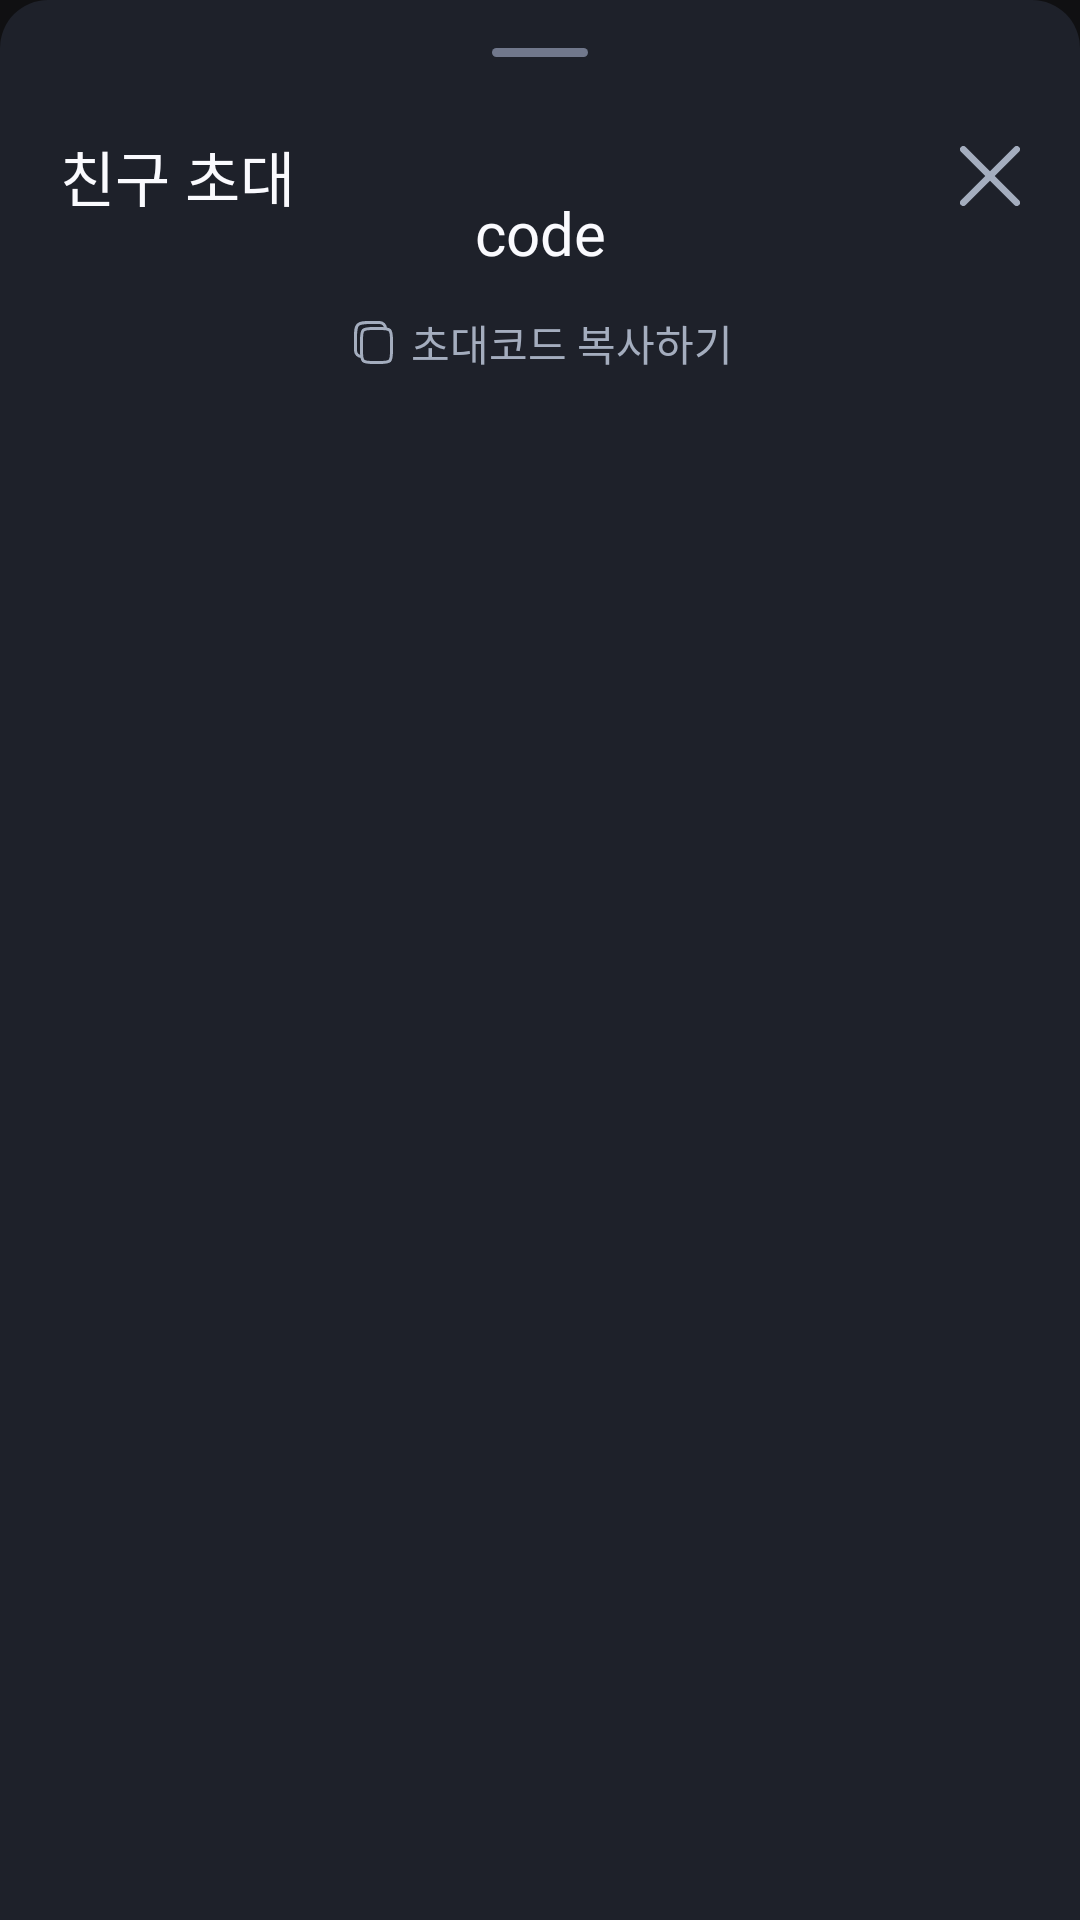

This screen was rendered from an Android layout file. Write that file and the resources it references.
<!-- AndroidManifest.xml: application theme Theme.Drinkly -->
<!-- res/layout/fragment_event_friend_invite_bottom_sheet.xml -->
<?xml version="1.0" encoding="utf-8"?>
<androidx.constraintlayout.widget.ConstraintLayout xmlns:android="http://schemas.android.com/apk/res/android"
    xmlns:tools="http://schemas.android.com/tools"
    android:layout_width="match_parent"
    android:layout_height="wrap_content"
    android:paddingHorizontal="20dp"
    xmlns:app="http://schemas.android.com/apk/res-auto"
    android:background="@drawable/background_dialog_top_radius16"
    tools:context=".ui.event.EventFriendInviteBottomSheetFragment">

    <ImageView
        android:id="@+id/imageView_handle"
        android:layout_width="wrap_content"
        android:layout_height="wrap_content"
        android:layout_marginTop="16dp"
        android:src="@drawable/background_bottomsheet_handle"
        app:layout_constraintEnd_toEndOf="parent"
        app:layout_constraintStart_toStartOf="parent"
        app:layout_constraintTop_toTopOf="parent" />

    <LinearLayout
        android:id="@+id/layout_title"
        android:layout_width="0dp"
        android:layout_height="wrap_content"
        android:gravity="center"
        android:layout_marginTop="25dp"
        android:orientation="horizontal"
        app:layout_constraintEnd_toEndOf="parent"
        app:layout_constraintStart_toStartOf="parent"
        app:layout_constraintTop_toBottomOf="@+id/imageView_handle">

        <TextView
            android:id="@+id/textView_title"
            style="@style/HeadLine4"
            android:layout_width="wrap_content"
            android:layout_height="wrap_content"
            android:layout_weight="1"
            android:text="친구 초대" />

        <ImageView
            android:id="@+id/button_close"
            android:layout_width="20dp"
            android:layout_height="20dp"
            android:src="@drawable/ic_close_gray5"
            app:layout_constraintBottom_toBottomOf="@+id/textView_title"
            app:layout_constraintEnd_toEndOf="parent"
            app:layout_constraintTop_toTopOf="@+id/textView_title" />
    </LinearLayout>

    <androidx.constraintlayout.widget.ConstraintLayout
        android:id="@+id/layout_code"
        android:layout_width="match_parent"
        android:layout_height="match_parent"
        android:layout_marginTop="36dp"
        android:paddingVertical="28dp"
        android:background="@drawable/background_background_radius10"
        app:layout_constraintEnd_toEndOf="parent"
        app:layout_constraintStart_toStartOf="parent"
        app:layout_constraintTop_toBottomOf="@+id/layout_title">

        <TextView
            android:id="@+id/textView_code"
            style="@style/HeadLine3"
            android:layout_width="wrap_content"
            android:layout_height="wrap_content"
            android:text="code"
            app:layout_constraintEnd_toEndOf="parent"
            app:layout_constraintStart_toStartOf="parent"
            app:layout_constraintTop_toTopOf="parent" />

        <LinearLayout
            android:id="@+id/layout_copy"
            android:layout_width="wrap_content"
            android:layout_height="wrap_content"
            android:orientation="horizontal"
            android:gravity="center"
            android:layout_marginTop="13dp"
            app:layout_constraintEnd_toEndOf="parent"
            app:layout_constraintStart_toStartOf="parent"
            app:layout_constraintTop_toBottomOf="@+id/textView_code">

            <ImageView
                android:id="@+id/imageView_copy"
                android:layout_width="wrap_content"
                android:layout_height="wrap_content"
                android:src="@drawable/ic_copy" />

            <TextView
                android:id="@+id/textView_copy"
                style="@style/body2"
                android:layout_width="wrap_content"
                android:layout_height="wrap_content"
                android:layout_marginStart="4dp"
                android:text="초대코드 복사하기"
                android:textColor="@color/gray6" />
        </LinearLayout>
    </androidx.constraintlayout.widget.ConstraintLayout>

    <TextView
        android:id="@+id/textView_share_title"
        style="@style/HeadLine6"
        android:layout_width="wrap_content"
        android:layout_height="wrap_content"
        android:layout_marginTop="28dp"
        android:text="친구에게 추천인 코드를 공유하세요"
        app:layout_constraintEnd_toEndOf="parent"
        app:layout_constraintStart_toStartOf="parent"
        app:layout_constraintTop_toBottomOf="@+id/layout_code" />

    <androidx.constraintlayout.widget.ConstraintLayout
        android:layout_width="wrap_content"
        android:layout_height="wrap_content"
        android:layout_marginTop="20dp"
        android:layout_marginBottom="44dp"
        app:layout_constraintBottom_toBottomOf="parent"
        app:layout_constraintEnd_toEndOf="parent"
        app:layout_constraintStart_toStartOf="parent"
        app:layout_constraintTop_toBottomOf="@+id/textView_share_title">

        <ImageButton
            android:id="@+id/button_share_link"
            android:layout_width="wrap_content"
            android:layout_height="wrap_content"
            android:background="@drawable/background_primary50_circle"
            android:padding="12dp"
            android:src="@drawable/ic_link"
            app:layout_constraintStart_toStartOf="parent"
            app:layout_constraintTop_toTopOf="parent" />

        <ImageButton
            android:id="@+id/button_share_kakao"
            android:layout_width="wrap_content"
            android:layout_height="wrap_content"
            android:layout_marginStart="16dp"
            android:background="@drawable/background_button_kakao_circle"
            android:padding="12dp"
            android:src="@drawable/ic_kakao_typo"
            app:layout_constraintEnd_toEndOf="parent"
            app:layout_constraintStart_toEndOf="@+id/button_share_link"
            app:layout_constraintTop_toTopOf="parent" />
    </androidx.constraintlayout.widget.ConstraintLayout>

</androidx.constraintlayout.widget.ConstraintLayout>
<!-- resources referenced by this layout -->
<resources>
  <color name="gray6">#A4ADBE</color>
  <!-- drawable background_bottomsheet_handle (drawable) -->
  <?xml version="1.0" encoding="utf-8"?>
  <shape xmlns:android="http://schemas.android.com/apk/res/android">
  
      <solid android:color="@color/gray7"/>
  
      <corners android:radius="50dp"/>
  
      <size
          android:width="32dp"
          android:height="3dp"/>
  
  </shape>
  <!-- drawable background_dialog_top_radius16 (drawable) -->
  <?xml version="1.0" encoding="utf-8"?>
  <shape xmlns:android="http://schemas.android.com/apk/res/android">
  
      <solid android:color="@color/dialog_background"/>
  
      <corners
          android:topLeftRadius="16dp"
          android:topRightRadius="16dp"/>
  </shape>
  <!-- drawable background_primary50_circle (drawable) -->
  <?xml version="1.0" encoding="utf-8"?>
  <shape xmlns:android="http://schemas.android.com/apk/res/android">
  
      <solid android:color="@color/primary_50"/>
  
      <corners android:radius="500dp"/>
  </shape>
  <!-- drawable ic_close_gray5 (drawable) -->
  <vector xmlns:android="http://schemas.android.com/apk/res/android"
      android:width="18dp"
      android:height="18dp"
      android:viewportWidth="18"
      android:viewportHeight="18">
    <path
        android:pathData="M1,1L17,17"
        android:strokeLineJoin="round"
        android:strokeWidth="2"
        android:fillColor="#00000000"
        android:strokeColor="#A4ADBE"
        android:strokeLineCap="round"/>
    <path
        android:pathData="M17,1L1,17"
        android:strokeLineJoin="round"
        android:strokeWidth="2"
        android:fillColor="#00000000"
        android:strokeColor="#A4ADBE"
        android:strokeLineCap="round"/>
  </vector>
  <!-- drawable ic_link (drawable) -->
  <vector xmlns:android="http://schemas.android.com/apk/res/android"
      android:width="32dp"
      android:height="32dp"
      android:viewportWidth="32"
      android:viewportHeight="32">
    <path
        android:pathData="M17.333,8L20,5.333C21.333,4 24,4 25.333,5.333L26.666,6.666C28,8 28,10.666 26.666,12L20,18.666C18.666,20 16,20 14.666,18.666M14.666,24L12,26.666C10.666,28 8,28 6.666,26.666L5.333,25.333C4,24 4,21.333 5.333,20L12,13.333C13.333,12 16,12 17.333,13.333"
        android:strokeLineJoin="round"
        android:strokeWidth="2.66667"
        android:fillColor="#00000000"
        android:strokeColor="#EFF1F5"
        android:strokeLineCap="round"/>
  </vector>
  <style name="HeadLine3">
          <item name="android:fontFamily">@font/pretendard_semi_bold</item>
          <item name="android:textSize">20sp</item>
      </style>
  <style name="HeadLine4">
          <item name="android:fontFamily">@font/pretendard_medium</item>
          <item name="android:textSize">20sp</item>
      </style>
  <style name="HeadLine6">
          <item name="android:fontFamily">@font/pretendard_bold</item>
          <item name="android:textSize">16sp</item>
      </style>
  <style name="body2">
          <item name="android:fontFamily">@font/pretendard_medium</item>
          <item name="android:textSize">14sp</item>
      </style>
  <style name="Theme.Drinkly" parent="Base.Theme.Drinkly" />
  <color name="gray7">#71788C</color>
  <color name="dialog_background">#1E212A</color>
  <color name="primary_50">#5168EC</color>
  <style name="Base.Theme.Drinkly" parent="Theme.Material3.DayNight.NoActionBar">
          <item name="colorPrimary">@color/primary_50</item>
          <item name="android:statusBarColor">@color/transparent</item>
          <item name="android:textColor">@color/gray1</item>
          <item name="android:windowBackground">@color/background</item>
          <item name="colorControlActivated">@color/primary_50</item> 
          <item name="android:windowLightStatusBar">false</item>   
      </style>
  <color name="transparent">#00FFFFFF</color>
  <color name="gray1">#FAFAFE</color>
  <color name="background">#101012</color>
</resources>
